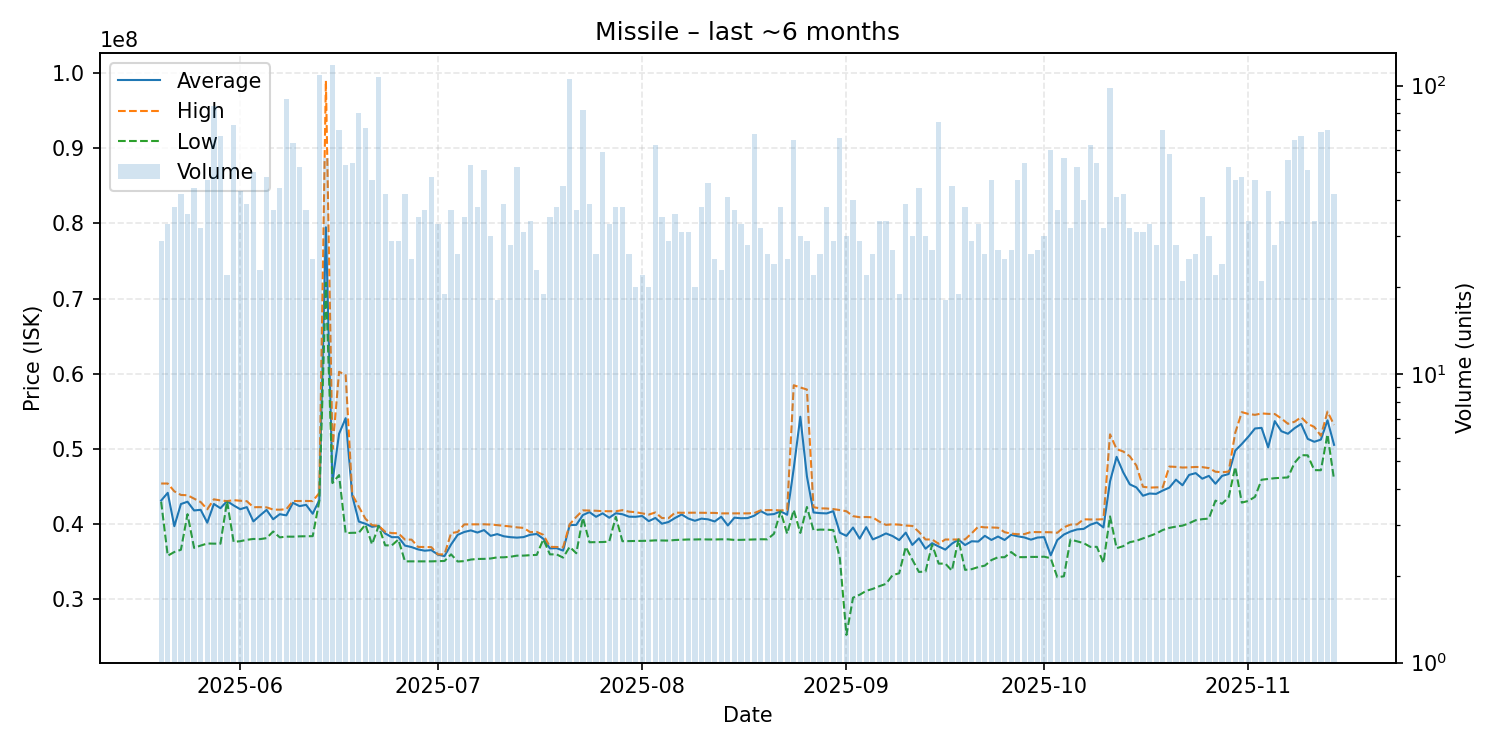

Data behind this chart, as committed beside it:
date, average, highest, lowest, order_count, volume
2025-05-20, 43157931, 45420000, 42990000, 26, 29
2025-05-21, 44182424, 45420000, 35820000, 27, 33
2025-05-22, 39746053, 44380000, 36315000, 29, 38
2025-05-23, 42690952, 43900000, 36610000, 35, 42
2025-05-24, 43001111, 43860000, 41345000, 34, 36
2025-05-25, 41837045, 43410000, 36860000, 35, 44
2025-05-26, 41922500, 42955000, 37170000, 32, 32
2025-05-27, 40214468, 41990000, 37445000, 37, 47
2025-05-28, 42700706, 43320000, 37425000, 45, 85
2025-05-29, 42138060, 43170000, 37420000, 48, 67
2025-05-30, 43078636, 43080000, 43070000, 20, 22
2025-05-31, 42509041, 43205000, 37660000, 48, 73
2025-06-01, 42004419, 43130000, 37750000, 34, 43
2025-06-02, 42280256, 43070000, 37935000, 25, 39
2025-06-03, 40383000, 42270000, 38050000, 34, 50
2025-06-04, 41173913, 42280000, 38025000, 20, 23
2025-06-05, 41912083, 42250000, 38160000, 28, 48
2025-06-06, 40668378, 41950000, 39040000, 28, 37
2025-06-07, 41342727, 41940000, 38260000, 34, 44
2025-06-08, 41186778, 42000000, 38360000, 62, 90
2025-06-09, 42854286, 43090000, 38350000, 38, 63
2025-06-10, 42414423, 43100000, 38395000, 30, 52
2025-06-11, 42584054, 43100000, 38410000, 31, 37
2025-06-12, 41402400, 43085000, 38420000, 20, 25
2025-06-13, 43220000, 44160000, 43070000, 40, 109
2025-06-14, 79488929, 98980000, 72120000, 44, 56
2025-06-15, 45645000, 49990000, 45480000, 52, 118
2025-06-16, 52029857, 60275000, 46540000, 34, 70
2025-06-17, 54106981, 59860000, 38830000, 47, 53
2025-06-18, 43795370, 43970000, 38865000, 31, 54
2025-06-19, 40361750, 42325000, 38880000, 40, 80
2025-06-20, 40068451, 40740000, 39960000, 39, 71
2025-06-21, 39666596, 39890000, 37340000, 38, 47
2025-06-22, 39800000, 39800000, 39770000, 65, 107
2025-06-23, 38778810, 39000000, 37200000, 29, 42
2025-06-24, 38285517, 38830000, 37190000, 24, 29
2025-06-25, 38288621, 38800000, 37970000, 24, 29
2025-06-26, 37164048, 37970000, 35070000, 37, 42
2025-06-27, 36967200, 37960000, 35070000, 25, 25
2025-06-28, 36658286, 36990000, 35070000, 31, 35
2025-06-29, 36485676, 36980000, 35070000, 34, 37
2025-06-30, 36566250, 36960000, 35070000, 33, 48
2025-07-01, 35962727, 36000000, 35090000, 25, 33
2025-07-02, 35766842, 36000000, 35120000, 15, 19
2025-07-03, 37313514, 38820000, 36000000, 32, 37
2025-07-04, 38596154, 38980000, 35050000, 22, 26
2025-07-05, 38976571, 39980000, 35100000, 26, 35
2025-07-06, 39186415, 39990000, 35310000, 40, 53
2025-07-07, 38900789, 39990000, 35390000, 32, 38
2025-07-08, 39228627, 40000000, 35400000, 36, 51
2025-07-09, 38465333, 39965000, 35450000, 23, 30
2025-07-10, 38695000, 39890000, 35600000, 16, 18
2025-07-11, 38405385, 39800000, 35610000, 34, 39
2025-07-12, 38287500, 39710000, 35680000, 23, 28
2025-07-13, 38225577, 39590000, 35830000, 36, 52
2025-07-14, 38296452, 39520000, 35835000, 22, 31
2025-07-15, 38604412, 38960000, 35890000, 29, 34
2025-07-16, 38711739, 38980000, 35930000, 19, 23
2025-07-17, 38069474, 38600000, 38000000, 19, 19
2025-07-18, 36794857, 37000000, 36000000, 26, 35
... 119 more rows
